Run: headless pygame with SDL's dummy video driver; simulated clock (each Clock.tick advances the game by its frame time, no real sleeping); random seed 0; keys injected as events and as key.get_pressed() state; no mouse input.
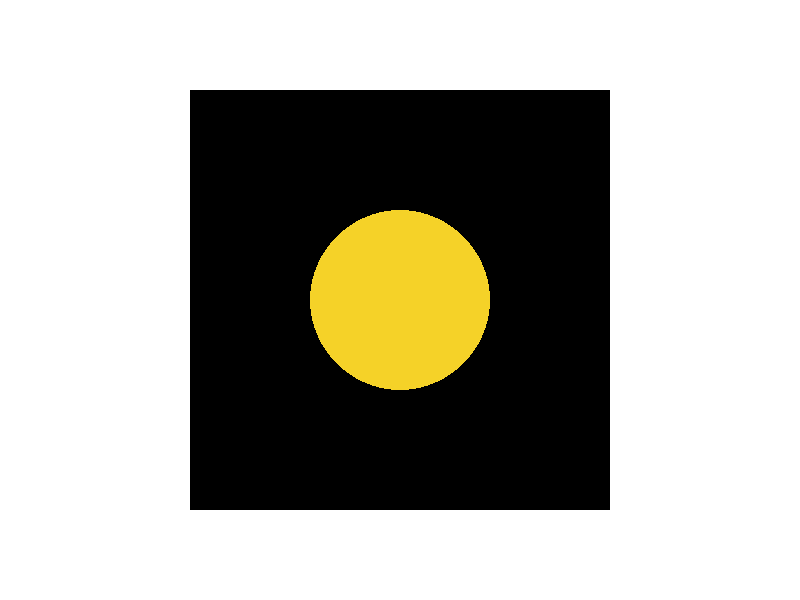
Frame 1 of 4 · flips 1–60 · no input
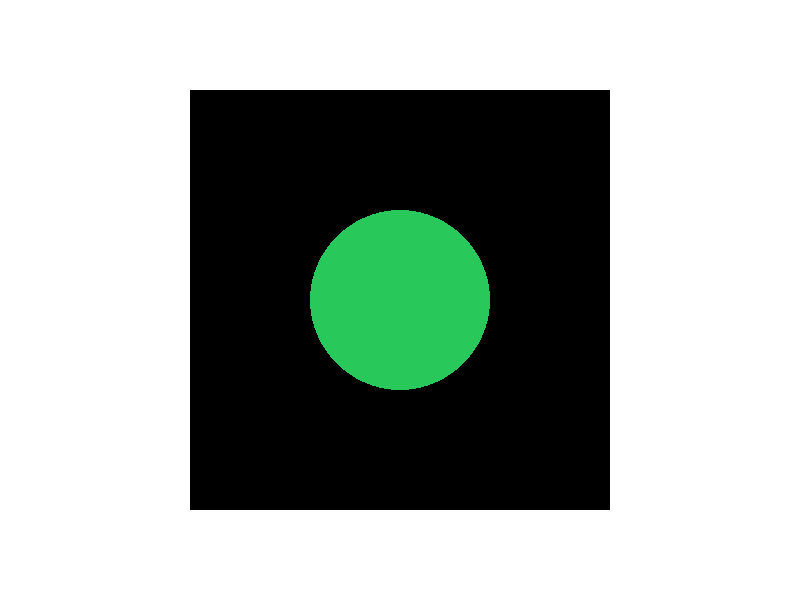
Frame 2 of 4 · flips 61–180 · tapped SPACE, RETURN · held RIGHT (→), D
Frame 3 of 4 · flips 181–300 · held DOWN (↓), S · screen unchanged from frame 2, image omitted
Frame 4 of 4 · flips 301–420 · held LEFT (←), A, UP (↑), W · screen same as frame 1, image omitted

The pygame program that drew these frames:

import pygame

# --- Configuration ---------------------------------------------------------

WIDTH, HEIGHT = 800, 600
PANEL_W, PANEL_H = 420, 420
CUTOUT_R = 90
LAMP_R = 100
SPACING = 200
SLIDE_W, SLIDE_H = 900, 600

WHITE = (255, 255, 255)
PAPER = (238, 236, 228)
RED = (230, 45, 45)
YELLOW = (245, 210, 40)
GREEN = (40, 200, 90)

PANEL_RECT = pygame.Rect(
    (WIDTH - PANEL_W) // 2,
    (HEIGHT - PANEL_H) // 2,
    PANEL_W,
    PANEL_H,
)


def make_slide():
    """The hidden slide with three colored lamps."""
    slide = pygame.Surface((SLIDE_W, SLIDE_H))
    slide.fill(PAPER)
    for i, color in enumerate((RED, YELLOW, GREEN)):
        x = SLIDE_W // 2 + (i - 1) * SPACING
        pygame.draw.circle(slide, color, (x, SLIDE_H // 2), LAMP_R)
    return slide


def make_panel():
    """The black screen with a round alpha cutout."""
    # Learning point: SRCALPHA gives every pixel its own alpha.
    panel = pygame.Surface((PANEL_W, PANEL_H), pygame.SRCALPHA)
    panel.fill((0, 0, 0, 255))
    # Learning point: alpha 0 punches a transparent hole; the rest stays opaque.
    pygame.draw.circle(
        panel,
        (0, 0, 0, 0),
        (PANEL_W // 2, PANEL_H // 2),
        CUTOUT_R,
    )
    return panel


class TrafficLightPanel:
    """The black panel and the slide behind it."""

    def __init__(self, panel, slide, rect):
        self.panel = panel
        self.slide = slide
        self.rect = rect
        self.position = "middle"  # left | middle | right

    def shift_left(self):
        # Learning point: shifting is a state transition, not an animation.
        if self.position == "right":
            self.position = "middle"
        elif self.position == "middle":
            self.position = "left"

    def shift_right(self):
        if self.position == "left":
            self.position = "middle"
        elif self.position == "middle":
            self.position = "right"

    def draw(self, surface):
        # Learning point: the slide is larger than the panel; clip it to the
        # panel rect so its edges never show on the white background.
        shift = {"left": SPACING, "middle": 0, "right": -SPACING}[self.position]
        slide_x = self.rect.centerx - SLIDE_W // 2 + shift
        slide_y = self.rect.centery - SLIDE_H // 2

        surface.set_clip(self.rect)
        surface.blit(self.slide, (slide_x, slide_y))
        surface.set_clip(None)

        # Learning point: blit order is slide -> panel. The alpha hole in the
        # panel reveals the selected lamp.
        surface.blit(self.panel, self.rect.topleft)


def main():
    pygame.init()
    screen = pygame.display.set_mode((WIDTH, HEIGHT))
    pygame.display.set_caption("PIP Cutout")
    clock = pygame.time.Clock()

    # Static layers, built once in the main program.
    slide = make_slide()
    panel = make_panel()
    traffic_light = TrafficLightPanel(panel, slide, PANEL_RECT)

    running = True
    while running:
        # ITC — interactive transitionals
        for event in pygame.event.get():
            if event.type == pygame.QUIT:
                running = False
            elif event.type == pygame.KEYDOWN:
                if event.key == pygame.K_LEFT:
                    traffic_light.shift_left()
                elif event.key == pygame.K_RIGHT:
                    traffic_light.shift_right()

        # Presentationals — pure drawing; no state changes here.
        screen.fill(WHITE)
        traffic_light.draw(screen)
        pygame.display.flip()
        clock.tick(60)

    pygame.quit()


if __name__ == "__main__":
    main()
